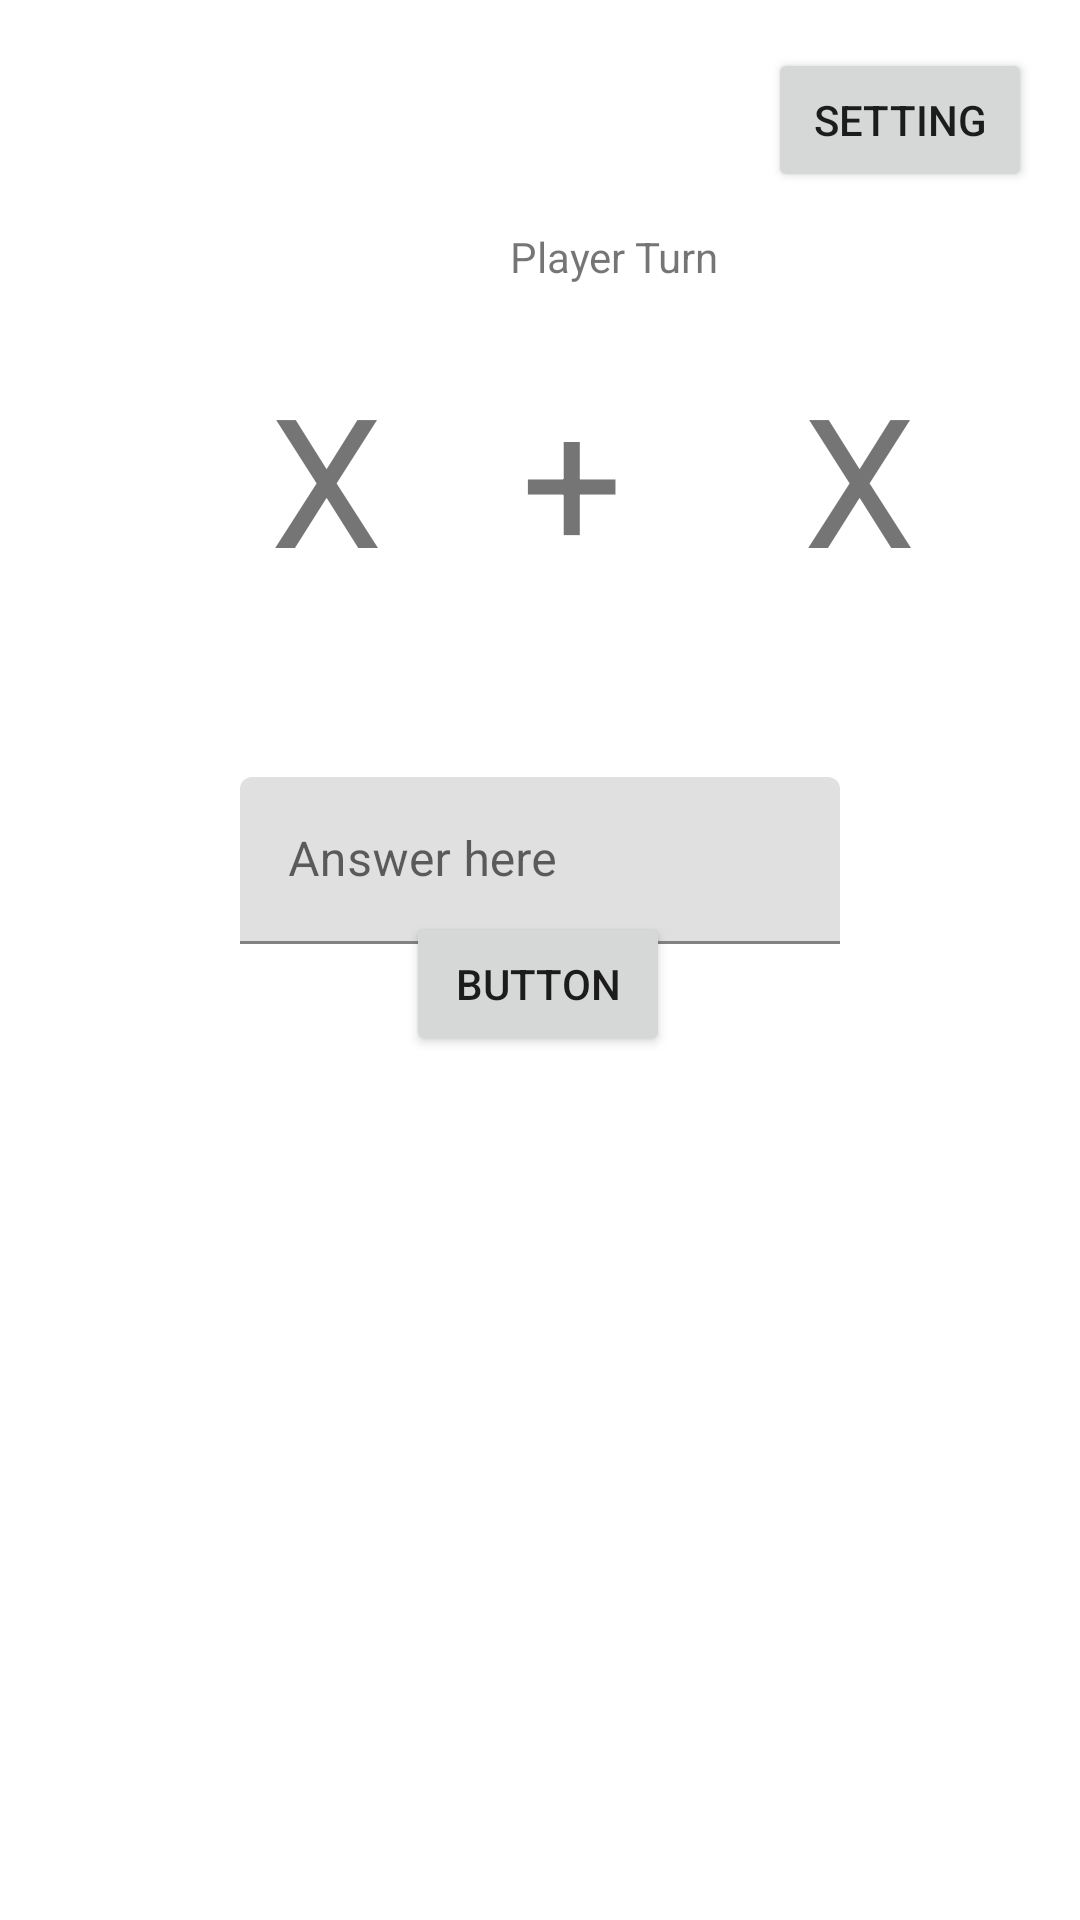

The Android layout XML behind this screen, and the referenced resources:
<!-- AndroidManifest.xml: application theme Theme.Adv160421126Week2 -->
<!-- res/layout/fragment_main.xml -->
<?xml version="1.0" encoding="utf-8"?>
<FrameLayout xmlns:android="http://schemas.android.com/apk/res/android"
    xmlns:app="http://schemas.android.com/apk/res-auto"
    xmlns:tools="http://schemas.android.com/tools"
    android:layout_width="match_parent"
    android:layout_height="match_parent"
    tools:context=".MainFragment">

    
    <androidx.constraintlayout.widget.ConstraintLayout
        android:layout_width="match_parent"
        android:layout_height="match_parent">

        <com.google.android.material.textfield.TextInputLayout
            android:id="@+id/textInputLayout"
            android:layout_width="200dp"
            android:layout_height="wrap_content"
            android:layout_marginTop="60dp"
            android:hint="Answer here"
            app:hintAnimationEnabled="true"
            app:hintEnabled="true"
            app:layout_constraintEnd_toEndOf="parent"
            app:layout_constraintStart_toStartOf="parent"
            app:layout_constraintTop_toBottomOf="@+id/txtOpperand">

            <com.google.android.material.textfield.TextInputEditText
                android:id="@+id/textName"
                android:layout_width="match_parent"
                android:layout_height="wrap_content" />
        </com.google.android.material.textfield.TextInputLayout>

        <Button
            android:id="@+id/btnStart"
            android:layout_width="wrap_content"
            android:layout_height="wrap_content"
            android:layout_marginTop="13dp"
            android:layout_marginBottom="312dp"
            android:text="Button"
            app:layout_constraintBottom_toBottomOf="parent"
            app:layout_constraintEnd_toEndOf="parent"
            app:layout_constraintHorizontal_bias="0.498"
            app:layout_constraintStart_toStartOf="parent"
            app:layout_constraintTop_toBottomOf="@+id/textInputLayout" />

        <TextView
            android:id="@+id/txtPlayerTurn"
            android:layout_width="wrap_content"
            android:layout_height="wrap_content"
            android:layout_marginStart="170dp"
            android:layout_marginTop="76dp"
            android:text="Player Turn"
            app:layout_constraintStart_toStartOf="parent"
            app:layout_constraintTop_toTopOf="parent" />

        <TextView
            android:id="@+id/txtNum1"
            android:layout_width="wrap_content"
            android:layout_height="wrap_content"
            android:layout_marginStart="90dp"
            android:layout_marginTop="119dp"
            android:layout_marginEnd="46dp"
            android:text="X"
            android:textSize="60sp"
            app:layout_constraintEnd_toStartOf="@+id/txtOpperand"
            app:layout_constraintStart_toStartOf="parent"
            app:layout_constraintTop_toTopOf="parent" />

        <TextView
            android:id="@+id/txtOpperand"
            android:layout_width="wrap_content"
            android:layout_height="wrap_content"
            android:layout_marginStart="46dp"
            android:layout_marginTop="24dp"
            android:text="+"
            android:textSize="60sp"
            app:layout_constraintStart_toEndOf="@+id/txtNum1"
            app:layout_constraintTop_toBottomOf="@+id/txtPlayerTurn" />

        <TextView
            android:id="@+id/txtNum2"
            android:layout_width="wrap_content"
            android:layout_height="wrap_content"
            android:layout_marginStart="60dp"
            android:layout_marginTop="119dp"
            android:text="X"
            android:textSize="60sp"
            app:layout_constraintEnd_toEndOf="parent"
            app:layout_constraintHorizontal_bias="0.0"
            app:layout_constraintStart_toEndOf="@+id/txtOpperand"
            app:layout_constraintTop_toTopOf="parent" />

        <Button
            android:id="@+id/btnSetting"
            android:layout_width="wrap_content"
            android:layout_height="wrap_content"
            android:layout_marginTop="16dp"
            android:layout_marginEnd="16dp"
            android:text="Setting"
            app:layout_constraintEnd_toEndOf="parent"
            app:layout_constraintTop_toTopOf="parent" />

    </androidx.constraintlayout.widget.ConstraintLayout>

</FrameLayout>
<!-- resources referenced by this layout -->
<resources>
  <style name="Theme.Adv160421126Week2" parent="Theme.MaterialComponents.DayNight.DarkActionBar">
          
          <item name="colorPrimary">@color/purple_500</item>
          <item name="colorPrimaryVariant">@color/purple_700</item>
          <item name="colorOnPrimary">@color/white</item>
          
          <item name="colorSecondary">@color/teal_200</item>
          <item name="colorSecondaryVariant">@color/teal_700</item>
          <item name="colorOnSecondary">@color/black</item>
          
          <item name="android:statusBarColor">?attr/colorPrimaryVariant</item>
          
      </style>
  <!-- not gathered from this repository: default colours our renderer supplied (Android Studio template values) -->
  <color name="purple_500">#FF6200EE</color>
  <color name="purple_700">#FF3700B3</color>
  <color name="teal_200">#FF03DAC5</color>
  <color name="teal_700">#FF018786</color>
  <color name="black">#FF000000</color>
  <color name="white">#FFFFFFFF</color>
</resources>
